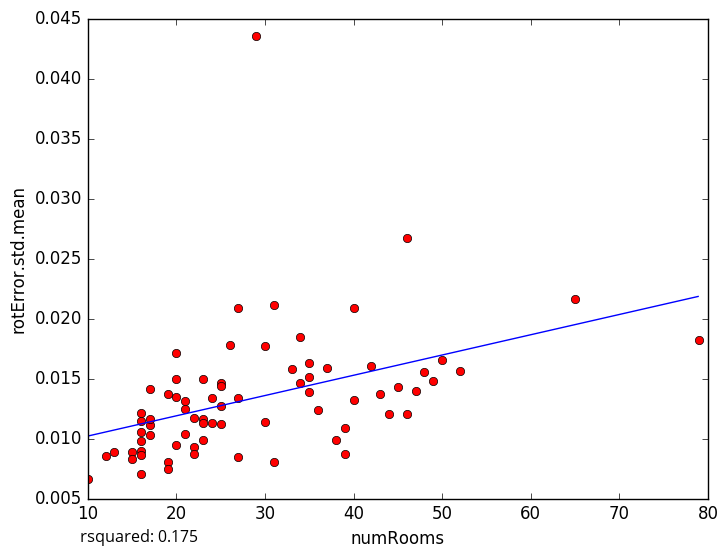

Values plotted in this chart, from the file beside it:
numRooms, rotError.std.mean
43, 0.01369
27, 0.008483
23, 0.009907
10, 0.006665
12, 0.008547
48, 0.01551
47, 0.01396
25, 0.01461
22, 0.009277
15, 0.008864
17, 0.01032
15, 0.008312
16, 0.0121
16, 0.008972
16, 0.007067
16, 0.008627
25, 0.0112
34, 0.01464
50, 0.01656
22, 0.008716
45, 0.01428
26, 0.01779
29, 0.04358
34, 0.01847
20, 0.01347
22, 0.01174
20, 0.01711
31, 0.02109
39, 0.008695
38, 0.009916
35, 0.0163
25, 0.01274
65, 0.02161
46, 0.02673
49, 0.01479
52, 0.01559
13, 0.00887
40, 0.01322
33, 0.01581
17, 0.01109
42, 0.016
23, 0.01161
21, 0.01315
46, 0.01202
35, 0.01386
40, 0.02084
27, 0.02091
19, 0.01368
17, 0.01409
27, 0.0134
21, 0.01244
20, 0.01493
23, 0.01131
39, 0.01086
24, 0.01336
25, 0.01436
20, 0.009471
30, 0.01139
23, 0.01494
16, 0.01146
... 14 more rows
